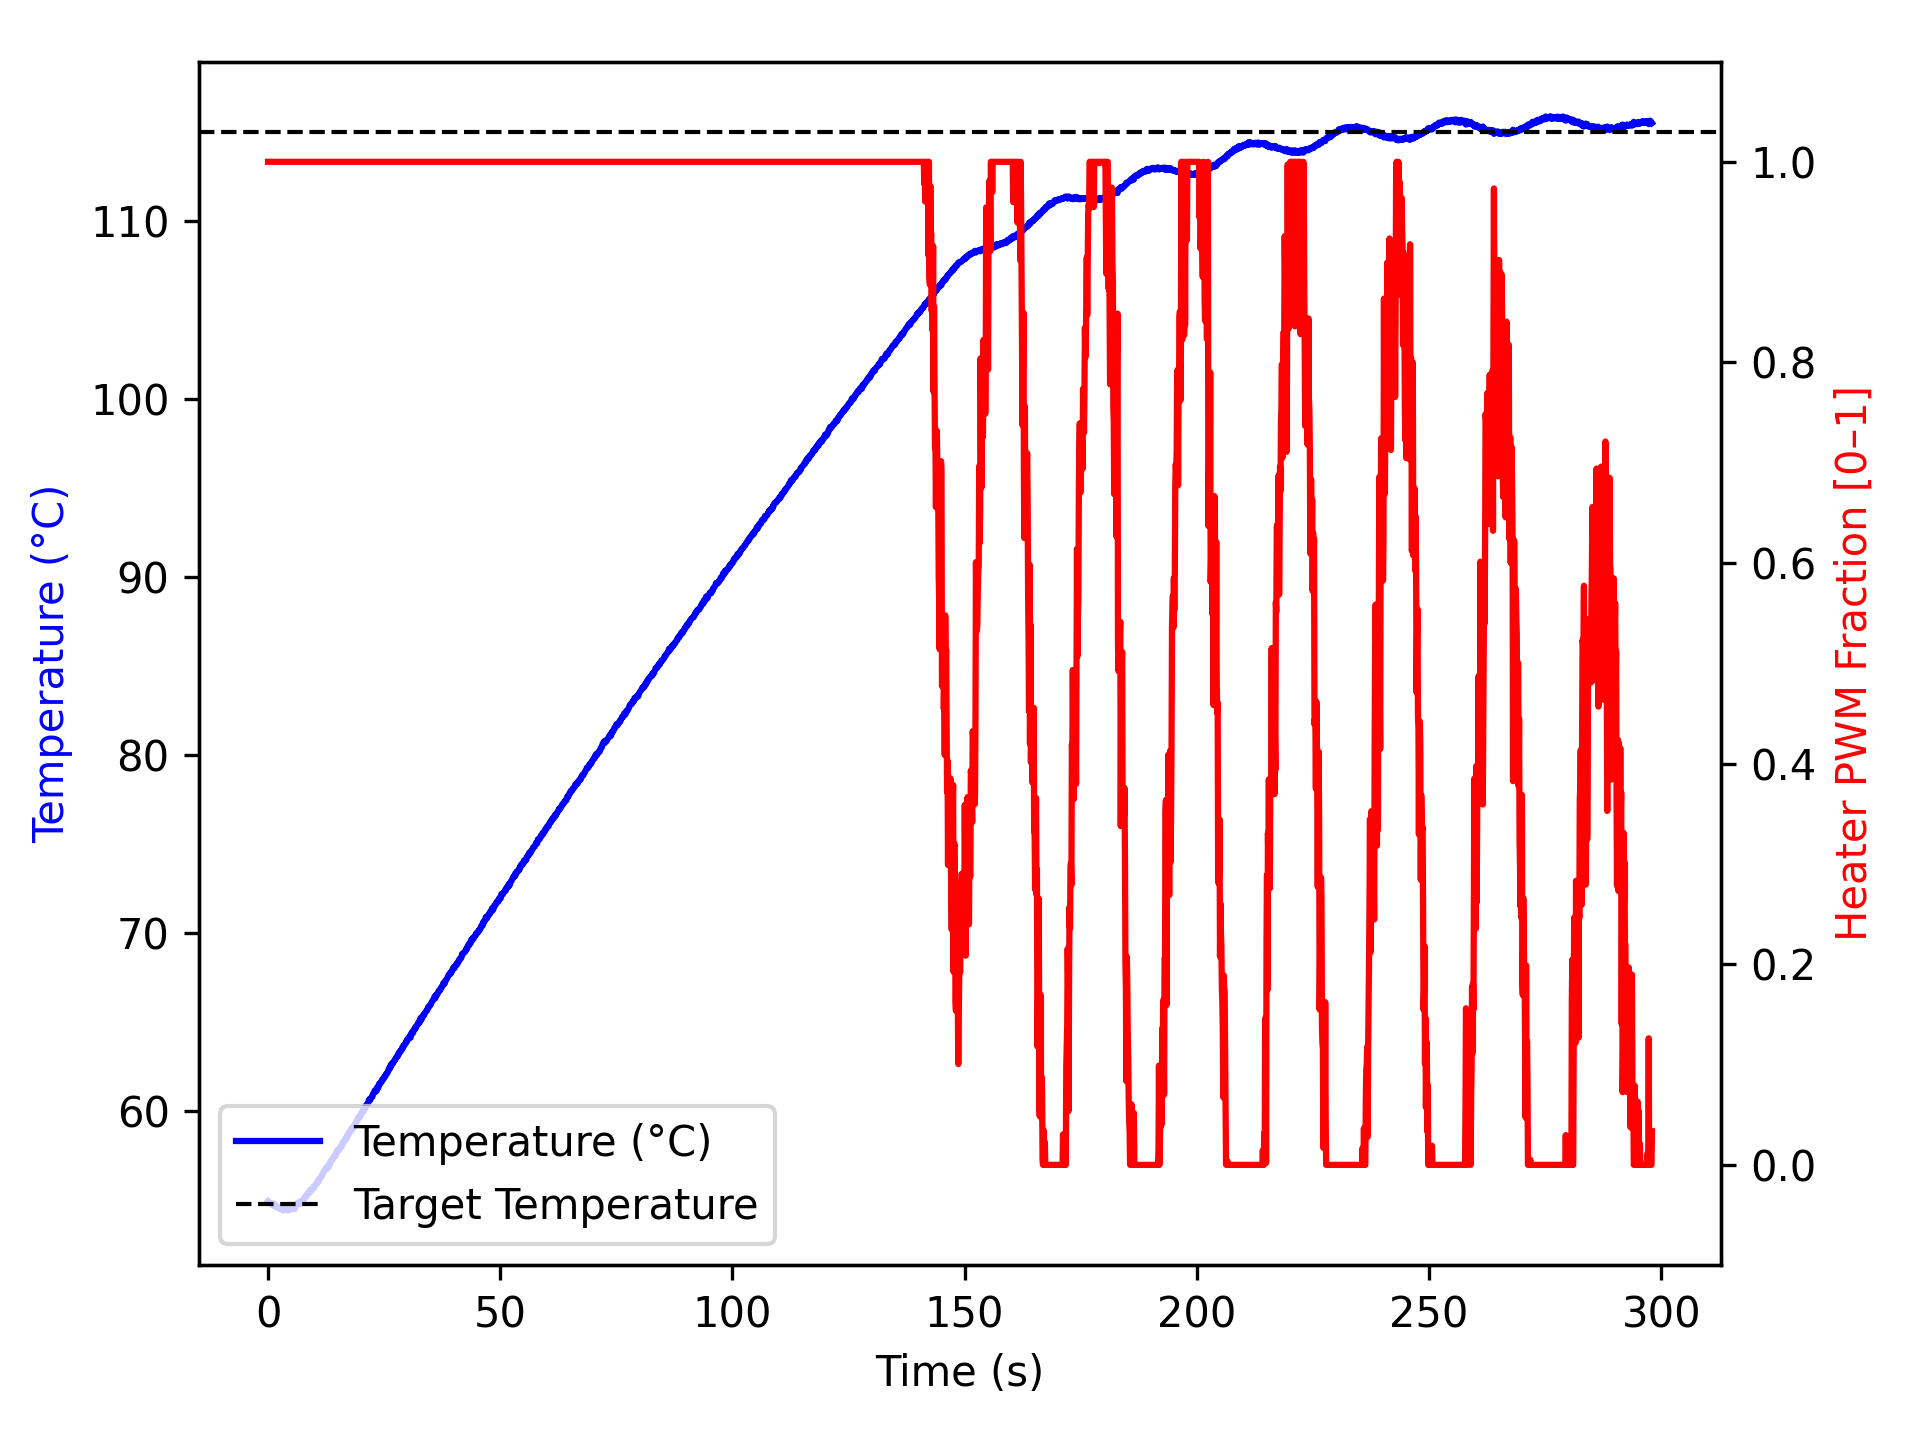

The table this chart was drawn from, first rows:
time_ms, temperature, heater
3, 54.92, 1.0
1104, 54.67, 1.0
1204, 54.74, 1.0
1305, 54.79, 1.0
1406, 54.73, 1.0
1507, 54.63, 1.0
1608, 54.66, 1.0
1710, 54.62, 1.0
1811, 54.63, 1.0
1912, 54.61, 1.0
2014, 54.56, 1.0
2115, 54.59, 1.0
2216, 54.59, 1.0
2317, 54.59, 1.0
2418, 54.59, 1.0
2520, 54.5, 1.0
2621, 54.54, 1.0
2722, 54.48, 1.0
2824, 54.48, 1.0
2925, 54.52, 1.0
3026, 54.5, 1.0
3127, 54.52, 1.0
3228, 54.4, 1.0
3328, 54.42, 1.0
3428, 54.45, 1.0
3528, 54.42, 1.0
3629, 54.43, 1.0
3729, 54.43, 1.0
3829, 54.43, 1.0
3930, 54.49, 1.0
4030, 54.48, 1.0
4130, 54.52, 1.0
4231, 54.4, 1.0
4331, 54.41, 1.0
4431, 54.48, 1.0
4531, 54.52, 1.0
4631, 54.45, 1.0
4731, 54.45, 1.0
4831, 54.52, 1.0
4932, 54.5, 1.0
5033, 54.5, 1.0
5133, 54.52, 1.0
5234, 54.55, 1.0
5336, 54.55, 1.0
5437, 54.54, 1.0
5537, 54.59, 1.0
5639, 54.54, 1.0
5740, 54.48, 1.0
5841, 54.59, 1.0
5942, 54.67, 1.0
6043, 54.66, 1.0
6144, 54.7, 1.0
6244, 54.7, 1.0
6345, 54.73, 1.0
6446, 54.84, 1.0
6546, 54.84, 1.0
6646, 54.8, 1.0
6747, 54.77, 1.0
6847, 54.84, 1.0
6947, 54.77, 1.0
... 2,901 more rows
